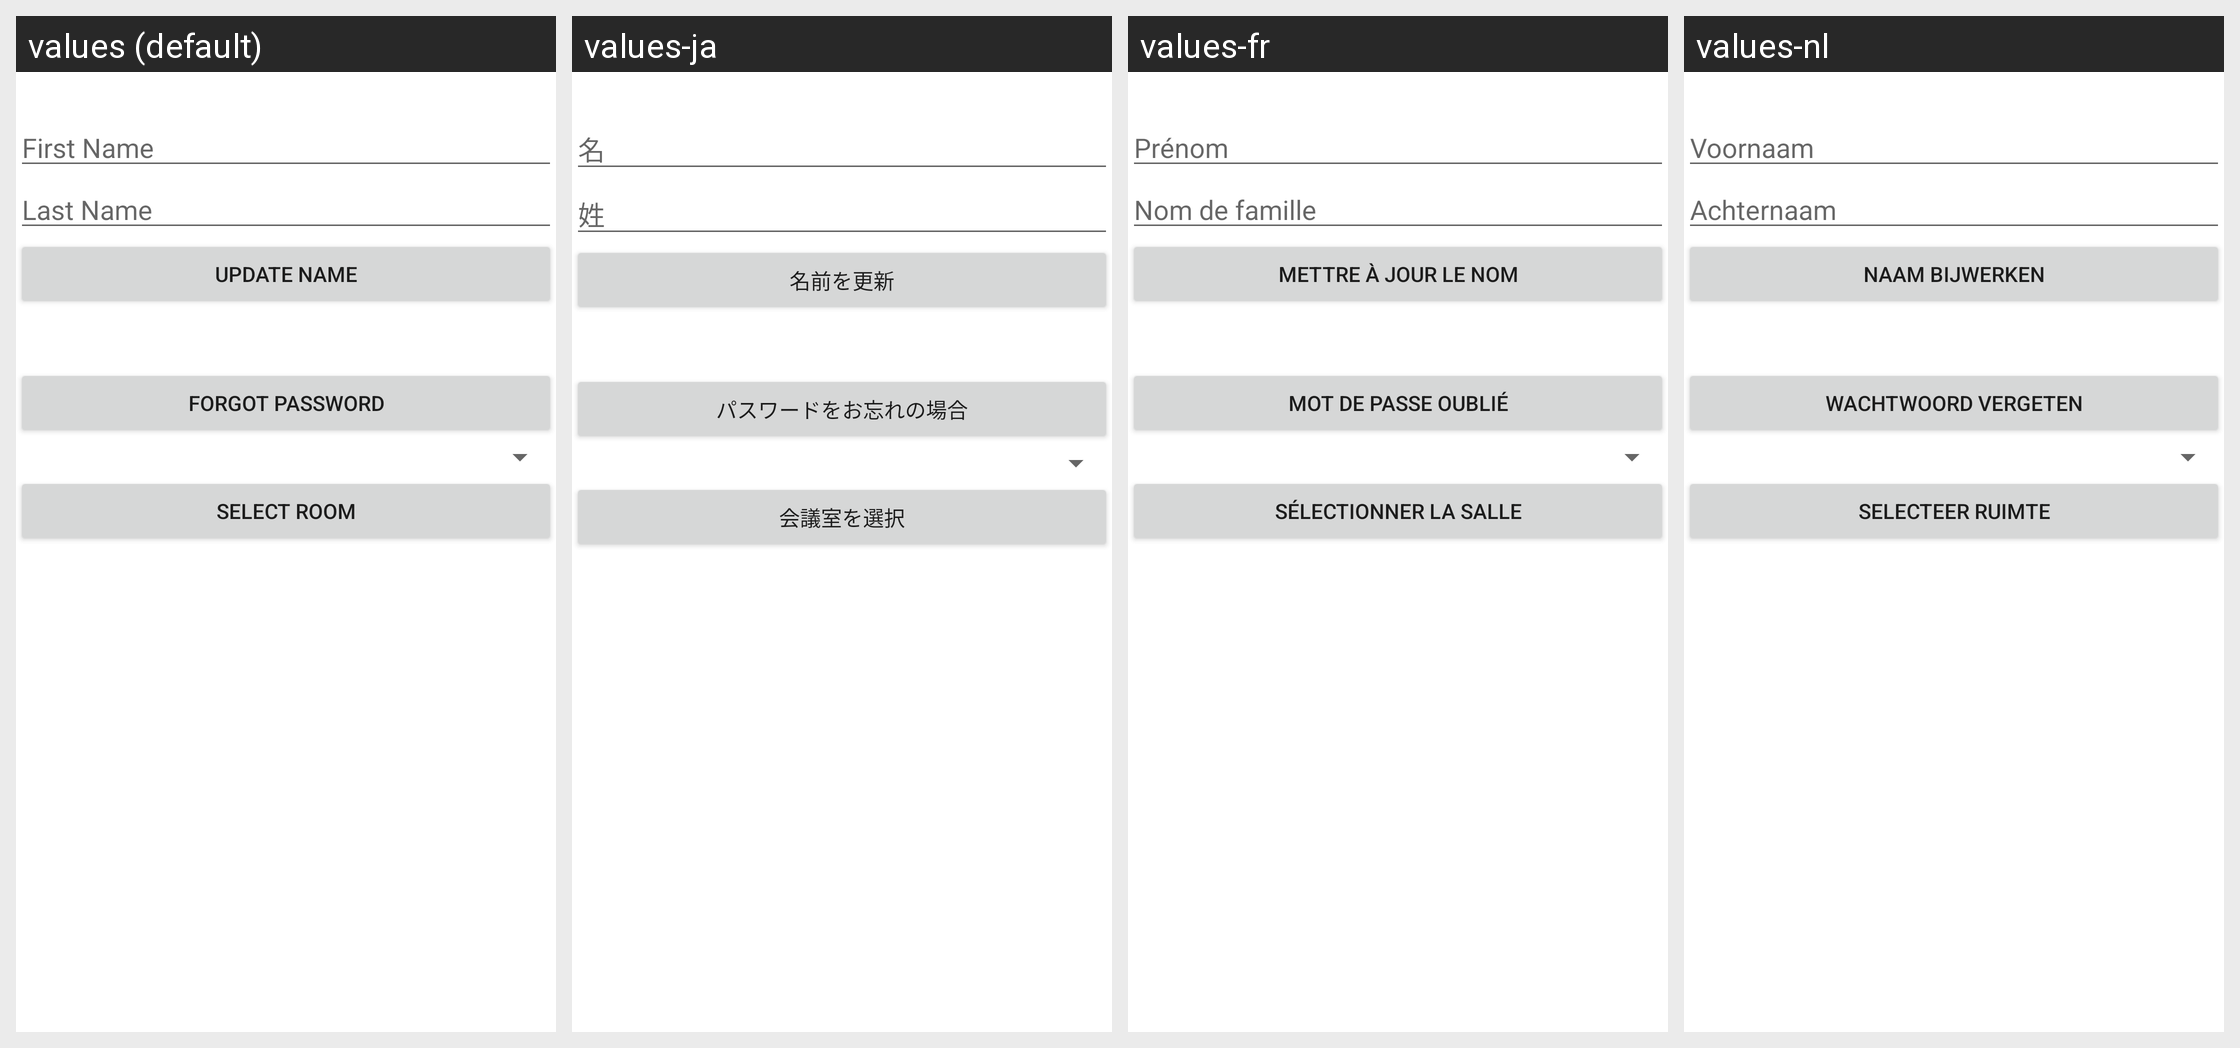

The same Android screen rendered under several of its app's locales, left to right. List the strings drawn on it with the default value and each locale's translation.
Android screen res/layout/activity_setting.xml rendered under 4 locales, left to right: values (default), values-ja, values-fr, values-nl. Device: Nexus 5 (rendered at 1080×1920; each locale shown at half size, 540×960, under a caption strip naming it); theme Theme.MaterialComponents.DayNight.NoActionBar.
Other locales in the repository, not shown: values-de.
Strings drawn on this screen, with the default value and each locale's value (text and hints the layout hard-codes, and strings that could not be matched under every locale, appear in the picture but are not listed):

first_name
  values: First Name
  values-ja: 名
  values-fr: Prénom
  values-nl: Voornaam

last_name
  values: Last Name
  values-ja: 姓
  values-fr: Nom de famille
  values-nl: Achternaam

update_name
  values: Update Name
  values-ja: 名前を更新
  values-fr: Mettre à jour le nom
  values-nl: Naam bijwerken

forgot_password
  values: Forgot Password
  values-ja: パスワードをお忘れの場合
  values-fr: Mot de passe oublié
  values-nl: Wachtwoord vergeten

select_room
  values: Select Room
  values-ja: 会議室を選択
  values-fr: Sélectionner la salle
  values-nl: Selecteer ruimte
